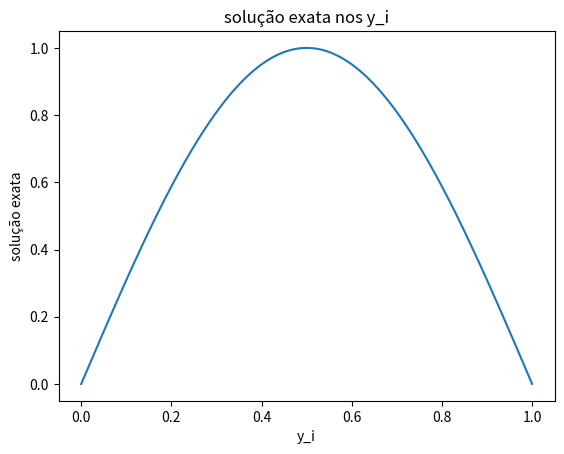

Write Python code to recreate this figure.
import numpy as np
import math
from matplotlib import pyplot as plt

#decomposição LDLt 
def decomposicao (n,p,q,o): #decomposição para uma matriz tridiagonal simétrica (2 vetores)
    d=list(range(n)) 
    l=list(range(n-1))
    d[0]=p[0]
    for i in range(1,n):
        l[i-1]=q[i-1]/d[i-1] 
        d[i]=p[i]-(l[i-1]**2)*d[i-1] 
    m=len(p) #tamanho da diagonal principal
    y=list(range(m))
    z=list(range(m))
    w=list(range(m))
    y[0]=o[0]
    for i in range(1,m): 
        y[i]=o[i]-l[i-1]*y[i-1]         
    for i in range(m):
        z[i]=y[i]/d[i]
    w[m-1]=z[m-1]
    for i in range(m-2,-1,-1): 
        w[i]=z[i]-l[i]*w[i+1]
    return w 

#define a phi
def phi(s,i):
    if s>=x[i-1] and s<=x[i]:
        phi_i=(s-x[i-1])/h
    elif s>=x[i] and s<=x[i+1]:
        phi_i=(x[i+1]-s)/h
    else:
        phi_i=0
    return phi_i

#define a somatória de c_i*phi_i
def soma_sol(n,k):
    solucao_aprox=[]
    for i in range(1,n+1):
        solucao_aprox.append(c[i-1]*(phi(k,i))) 
    soma=sum(solucao_aprox)
    return soma

#define o erro 
def erro(n,g,j):
    e=[]
    for i in range(10*n+1):
        e.append(abs(g[i]-j[i]))
    e_max=np.max(e)
    return e_max

k=np.array([15,31,63,127,255])
vetor_ERRO=[]
for n in k:
    h=1/(n+1)
    #define x
    x=[]
    for i in range(n+2):
        x.append(i*h)
    
    '''print(x)'''
    
    #define o sistema Ac=di
    diag_principal=[] #diagonal principal da matriz tridiagonal A
    for i in range(1,n+1):
        diag_principal.append((1/h**2)*(x[i+1]-x[i-1]+((math.pi)**2)*(-(x[i]**2)*x[i-1]+x[i]*(x[i-1]**2)-((x[i-1]**3)/3)+(x[i+1]**3)/3+(x[i]**2)*x[i+1]-x[i]*(x[i+1]**2))))
    
    diag_secundaria=[] #diagonal secundária da matriz tridiagonal A
    for i in range (1,n):
        diag_secundaria.append((-1/h**2)*(x[i+1]-x[i])+(((math.pi)**2)/h**2)*((x[i+1]**3)/6-((x[i]*(x[i+1]**2))/2)-(x[i]**3)/6+(((x[i]**2)*x[i+1])/2)))

    F1=lambda x:(-2)*(math.pi)*x*(math.cos(x*math.pi))+2*math.sin(x*math.pi)#integral de xf(x)
    F2=lambda x:(-2)*(math.pi)*math.cos(x*math.pi) #integral de f(x)
    di=[]
    for i in range(1,n+1):
        di.append((1/h)*(F1(x[i])-F1(x[i-1])-F1(x[i+1])+F1(x[i])-x[i-1]*(F2(x[i])-F2(x[i-1]))+x[i+1]*(F2(x[i+1])-F2(x[i]))))

    #calcula o ci pela decomposição
    c=decomposicao(n,diag_principal,diag_secundaria,di)

    '''
    print(diag_principal)
    print(diag_secundaria)
    print(di)
    print(c)
    '''

    #define o y_i
    yi=[]
    for i in range(10*n+1):
        yi.append(i/(10*n))

    '''print(yi)'''

    #define a solução aproximada
    vetor_sol_aprox=[]
    for i in range(10*n+1):
        vetor_sol_aprox.append(soma_sol(n,yi[i]))
    
    '''print(vetor_sol_aprox)'''

    #define a solução exata
    exata=lambda x:math.sin(x*math.pi)
    solucao_exata=[]
    for i in range (10*n+1):
        solucao_exata.append(exata(yi[i]))

    '''print(solucao_exata)'''

    ERRO=erro(n,solucao_exata,vetor_sol_aprox)
    vetor_ERRO.append(ERRO)
    print("O erro para",n,"é:",ERRO)

    '''#gráfico da solução numérica
    plt.plot(yi,vetor_sol_aprox) 
    plt.xlabel("y_i")
    plt.ylabel("solução aproximada")
    plt.title("solução numérica nos y_i")
    plt.show()'''

#teste de convergência
for i in range(1,len(vetor_ERRO)):
    print("Análise de convergência:",vetor_ERRO[i-1]/vetor_ERRO[i])

#gráfico do erro
plt.plot(k,vetor_ERRO) 
plt.xlabel("Número de pontos no interior do intervalo")
plt.ylabel("Erro")
plt.title("Variação do erro")
plt.show()

'''#gráfico da solução exata
plt.plot(yi,solucao_exata) 
plt.xlabel("y_i")
plt.ylabel("solução exata")
plt.title("solução exata nos y_i")
plt.show()''' #comparar com o gráfico da solução numérica